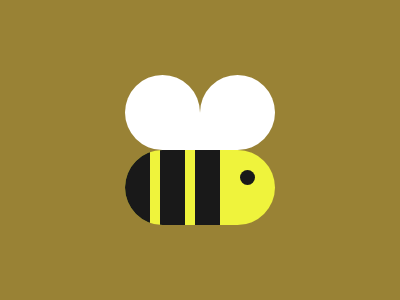

Reproduce this picture with HTML and CSS.

<p a></p>
<p b></p>
<style>
    * {
        background: #998235;
        margin: 0
    }

    p,
    :before,
    :after {
        content: "";
        position: absolute;
        background: #191919
    }

    [a]:before {
        top: 0;
        left: 0;
        width: 25px;
        height: 75px
    }

    [a]:after {
        top: 0;
        left: 35px;
        width: 25px;
        height: 75px;
        -webkit-box-reflect: right 10px
    }

    [a] {
        top: 150px;
        left: 125px;
        width: 150px;
        height: 75px;
        background: #EFF33C;
        border-radius: 40px;
        overflow: hidden
    }

    [b] {
        top: 75px;
        left: 125px;
        width: 75px;
        height: 75px;
        background: #FFF;
        border-radius: 40px 40px 0 40px;
        -webkit-box-reflect: right
    }

    body:before {
        top: 170px;
        left: 240px;
        width: 15px;
        height: 15px;
        border-radius: 50%;
        z-index: 1
    }
</style>